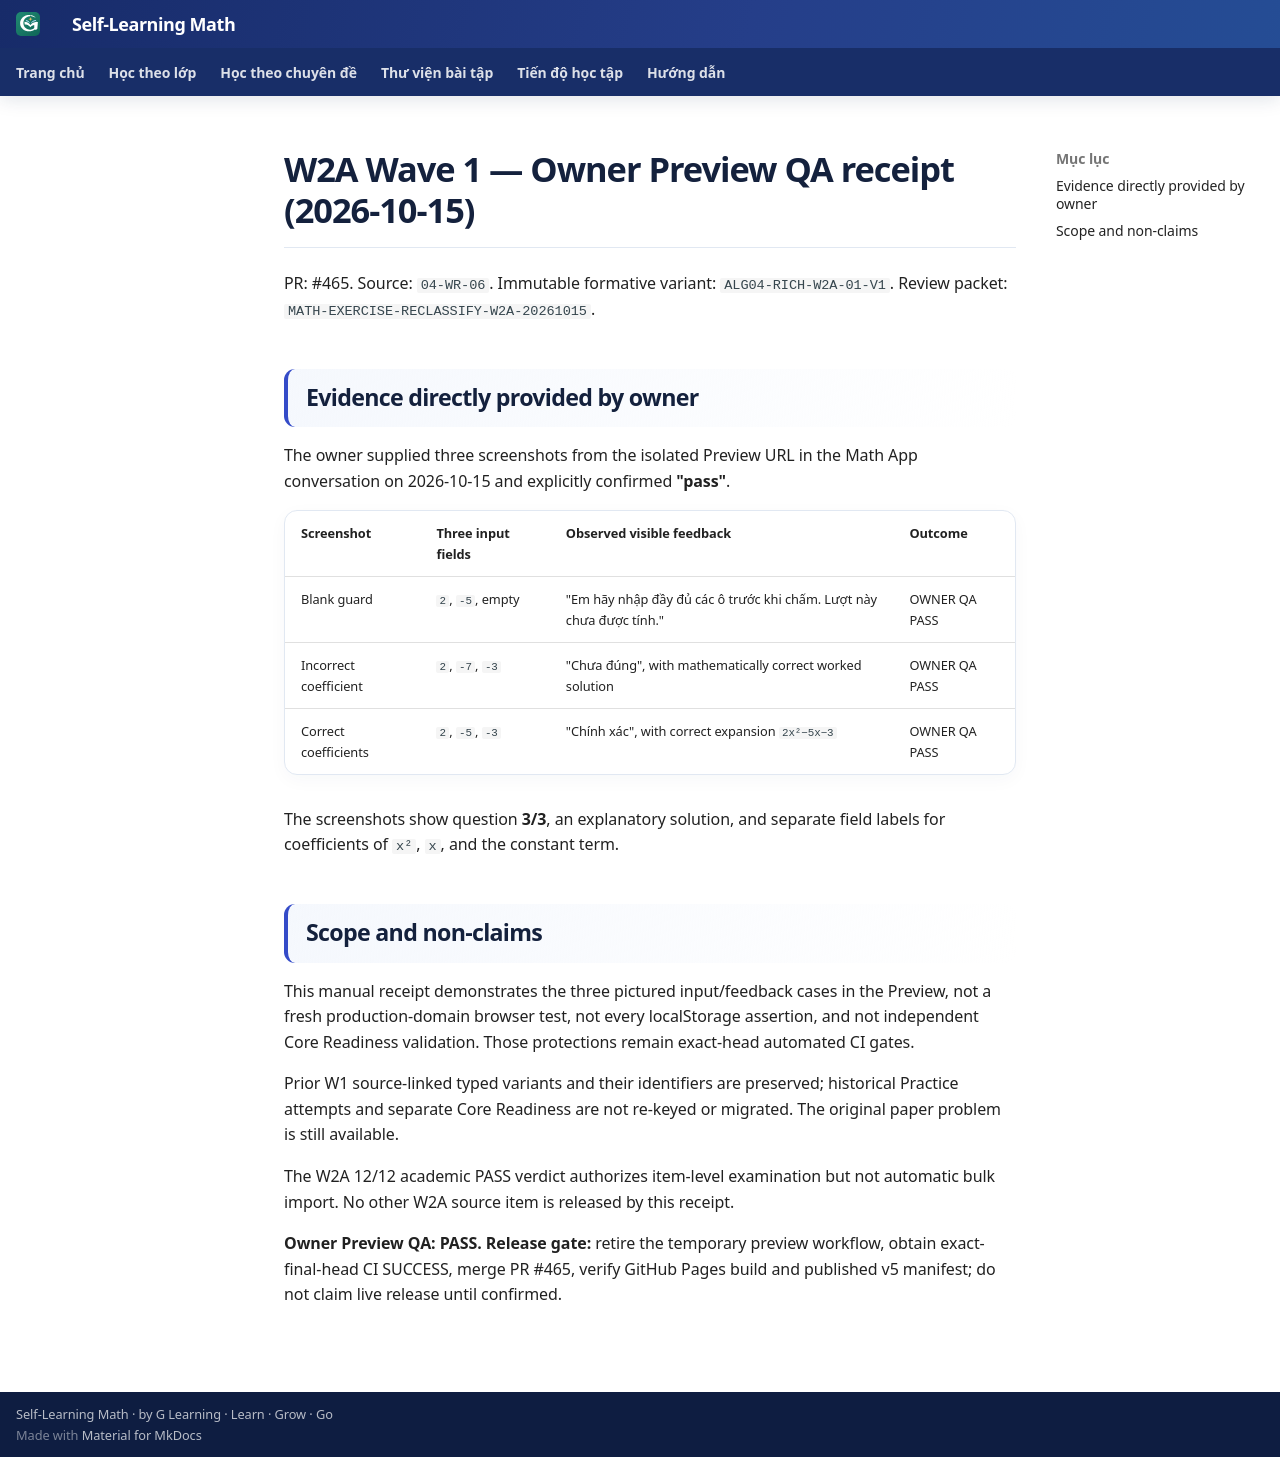

repository: TMA2015/roadmap-toan-thcs · page: collaboration/math-w2a-wave1-owner-preview-qa-20261015/index.html · generator: mkdocs

# W2A Wave 1 — Owner Preview QA receipt (2026-10-15)

PR: #465. Source: `04-WR-06`. Immutable formative variant: `ALG04-RICH-W2A-01-V1`. Review packet: `MATH-EXERCISE-RECLASSIFY-W2A-20261015`.

## Evidence directly provided by owner

The owner supplied three screenshots from the isolated Preview URL in the Math App conversation on 2026-10-15 and explicitly confirmed **"pass"**.

| Screenshot | Three input fields | Observed visible feedback | Outcome |
| --- | --- | --- | --- |
| Blank guard | `2`, `-5`, empty | "Em hãy nhập đầy đủ các ô trước khi chấm. Lượt này chưa được tính." | OWNER QA PASS |
| Incorrect coefficient | `2`, `-7`, `-3` | "Chưa đúng", with mathematically correct worked solution | OWNER QA PASS |
| Correct coefficients | `2`, `-5`, `-3` | "Chính xác", with correct expansion `2x²−5x−3` | OWNER QA PASS |

The screenshots show question **3/3**, an explanatory solution, and separate field labels for coefficients of `x²`, `x`, and the constant term.

## Scope and non-claims

This manual receipt demonstrates the three pictured input/feedback cases in the Preview, not a fresh production-domain browser test, not every localStorage assertion, and not independent Core Readiness validation. Those protections remain exact-head automated CI gates.

Prior W1 source-linked typed variants and their identifiers are preserved; historical Practice attempts and separate Core Readiness are not re-keyed or migrated. The original paper problem is still available.

The W2A 12/12 academic PASS verdict authorizes item-level examination but not automatic bulk import. No other W2A source item is released by this receipt.

**Owner Preview QA: PASS. Release gate:** retire the temporary preview workflow, obtain exact-final-head CI SUCCESS, merge PR #465, verify GitHub Pages build and published v5 manifest; do not claim live release until confirmed.
